The GitHub repository sameeksha-sunilkumar/grape-disease-and-pest-prediction contains a labelled image folder "fruit_data" with 3 categories: canker, gray mold, powdery mildew. Examples follow, each with its label.

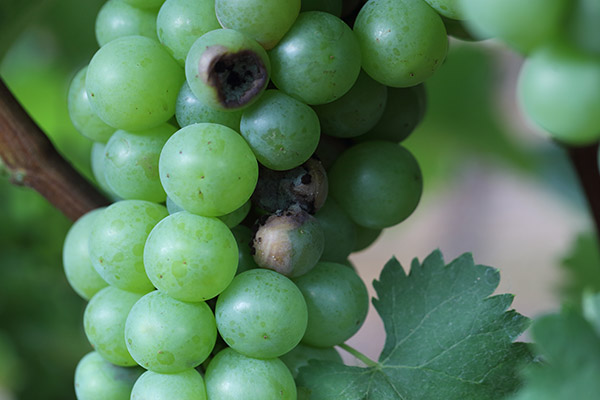
Label: canker

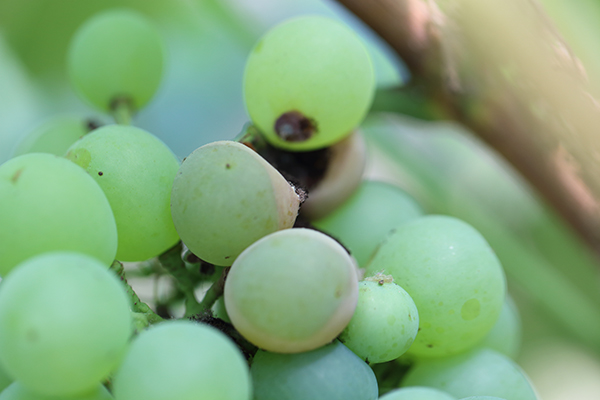
Label: canker

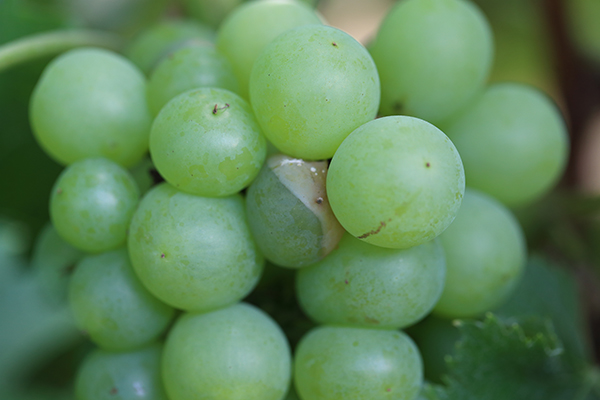
Label: canker

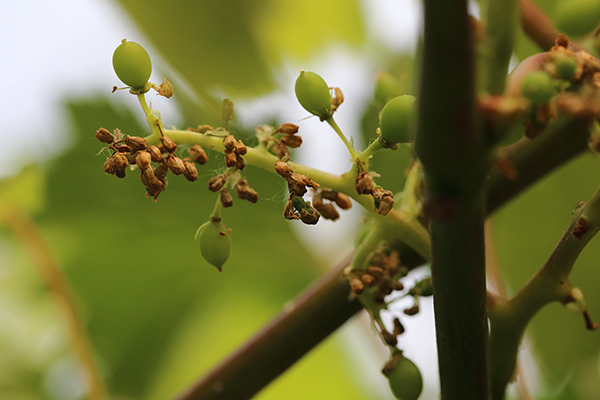
Label: gray mold

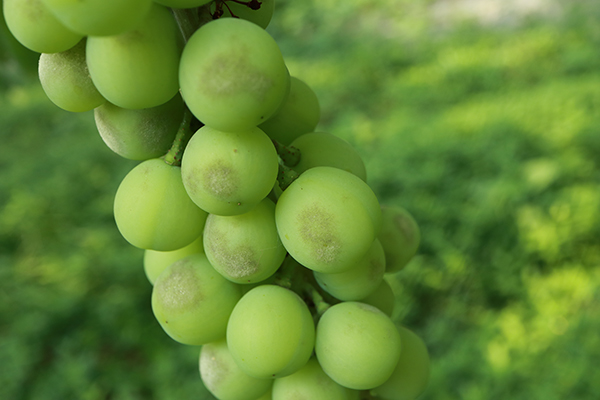
Label: powdery mildew

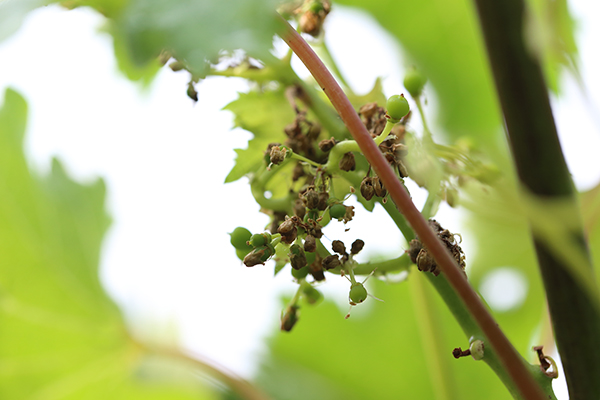
Label: gray mold
